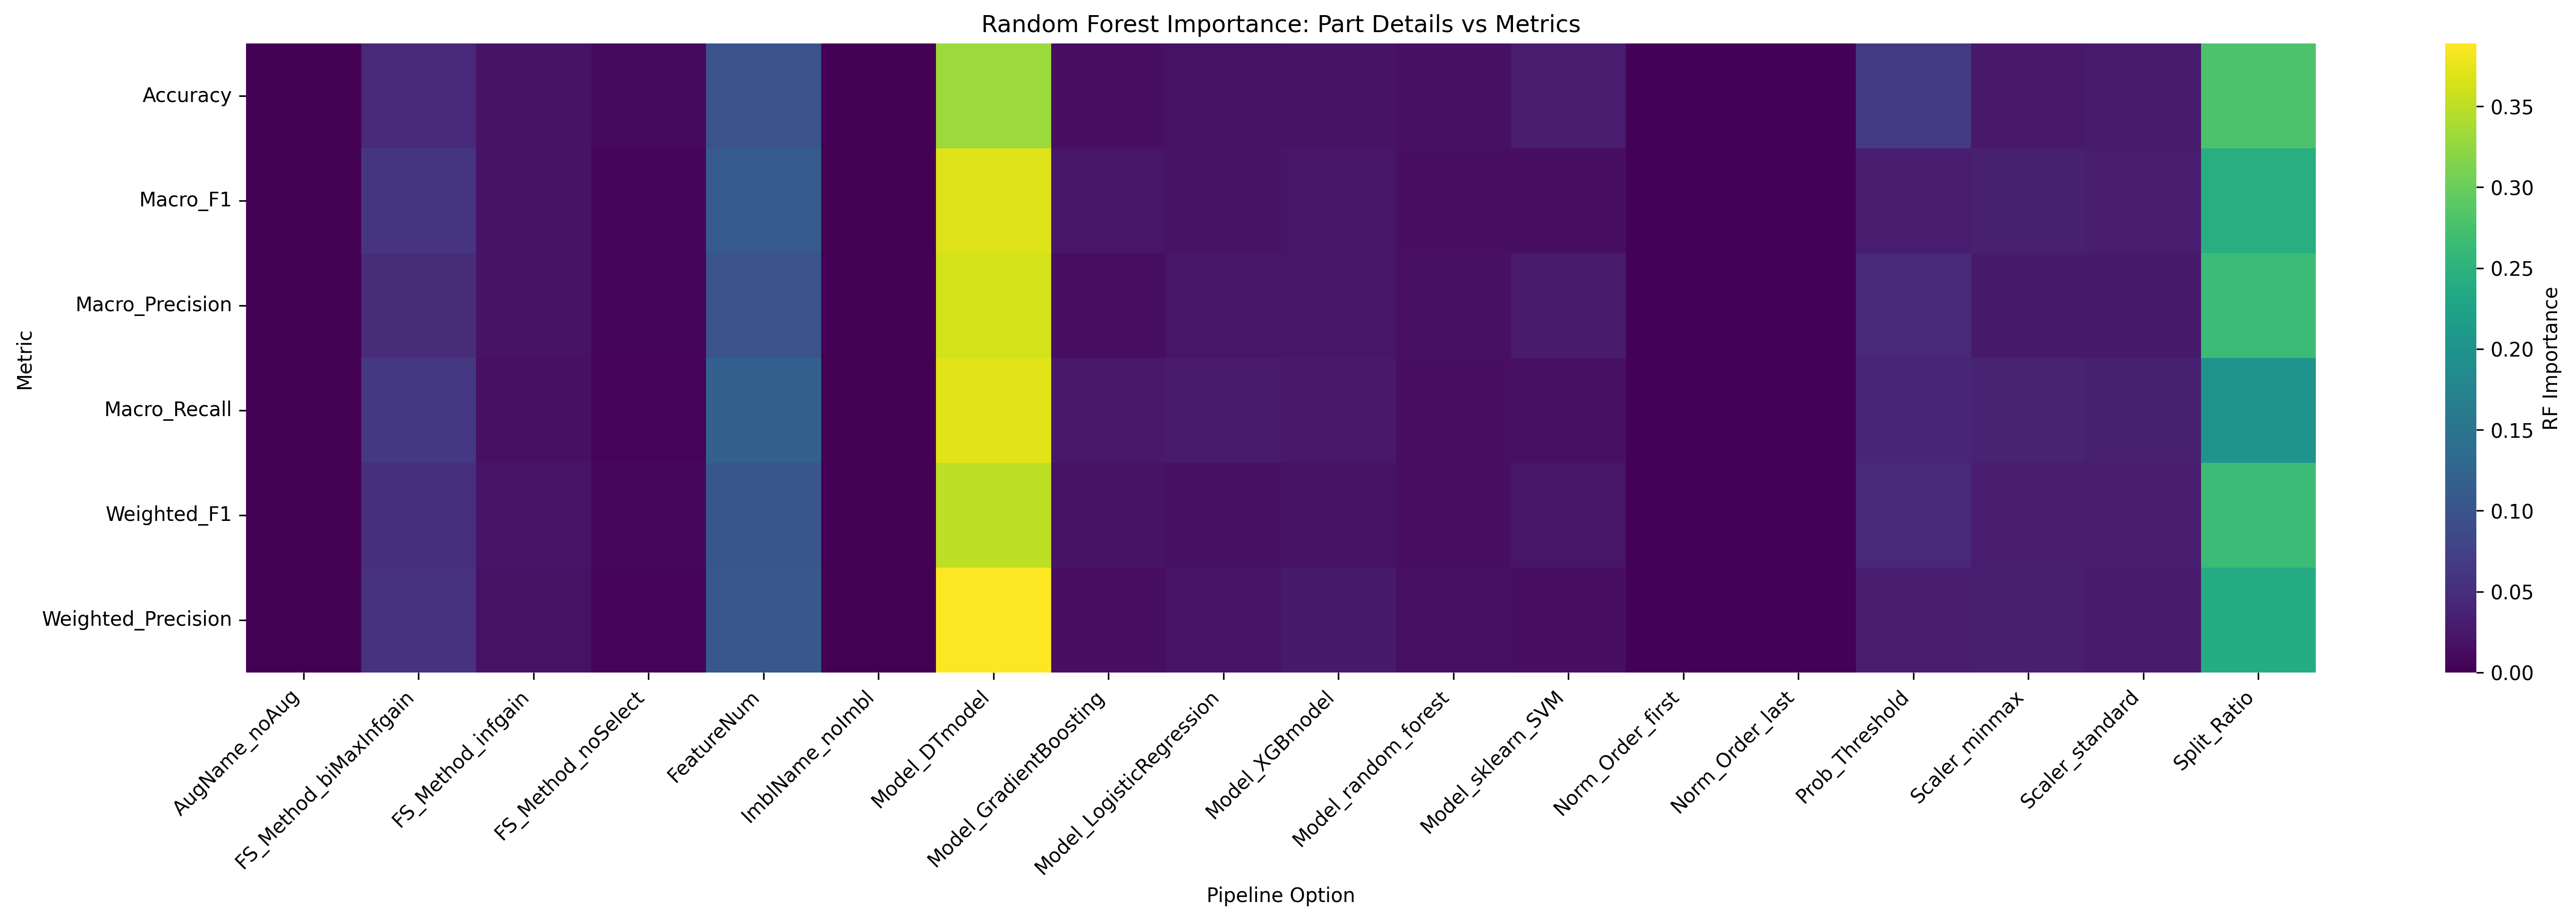

Source data for this figure (header and first rows):
Metric, AugName_noAug, FS_Method_biMaxInfgain, FS_Method_infgain, FS_Method_noSelect, FeatureNum, ImblName_noImbl, Model_DTmodel, Model_GradientBoosting, Model_LogisticRegression, Model_XGBmodel, Model_random_forest, Model_sklearn_SVM, Norm_Order_first, Norm_Order_last, Prob_Threshold, Scaler_minmax, Scaler_standard, Split_Ratio
Accuracy, 0.0, 0.04369, 0.01893, 0.009245, 0.09729, 0.0, 0.3308, 0.01477, 0.01757, 0.01929, 0.01627, 0.02989, 0.002325, 0.002235, 0.06475, 0.02569, 0.02796, 0.2793
Macro_F1, 0.0, 0.06071, 0.01929, 0.005927, 0.1085, 0.0, 0.3688, 0.02189, 0.01909, 0.02127, 0.01382, 0.01484, 0.002458, 0.002568, 0.03171, 0.03387, 0.03165, 0.2436
Macro_Precision, 0.0, 0.04803, 0.01845, 0.00581, 0.09753, 0.0, 0.3618, 0.01337, 0.02174, 0.02191, 0.01601, 0.02761, 0.00239, 0.002396, 0.04531, 0.02699, 0.02638, 0.2643
Macro_Recall, 0.0, 0.06341, 0.01545, 0.004356, 0.1179, 0.0, 0.3716, 0.02432, 0.02812, 0.0252, 0.01485, 0.01582, 0.002417, 0.002531, 0.04239, 0.03794, 0.03381, 0.1999
Weighted_F1, 0.0, 0.05302, 0.02014, 0.007742, 0.1036, 0.0, 0.3508, 0.01863, 0.01631, 0.01934, 0.01423, 0.02258, 0.002458, 0.002409, 0.04485, 0.02921, 0.02949, 0.2652
Weighted_Precision, 0.0, 0.05602, 0.0174, 0.004195, 0.1055, 0.0, 0.3888, 0.01434, 0.02035, 0.02689, 0.01524, 0.01441, 0.002842, 0.002521, 0.03028, 0.03296, 0.02869, 0.2396
